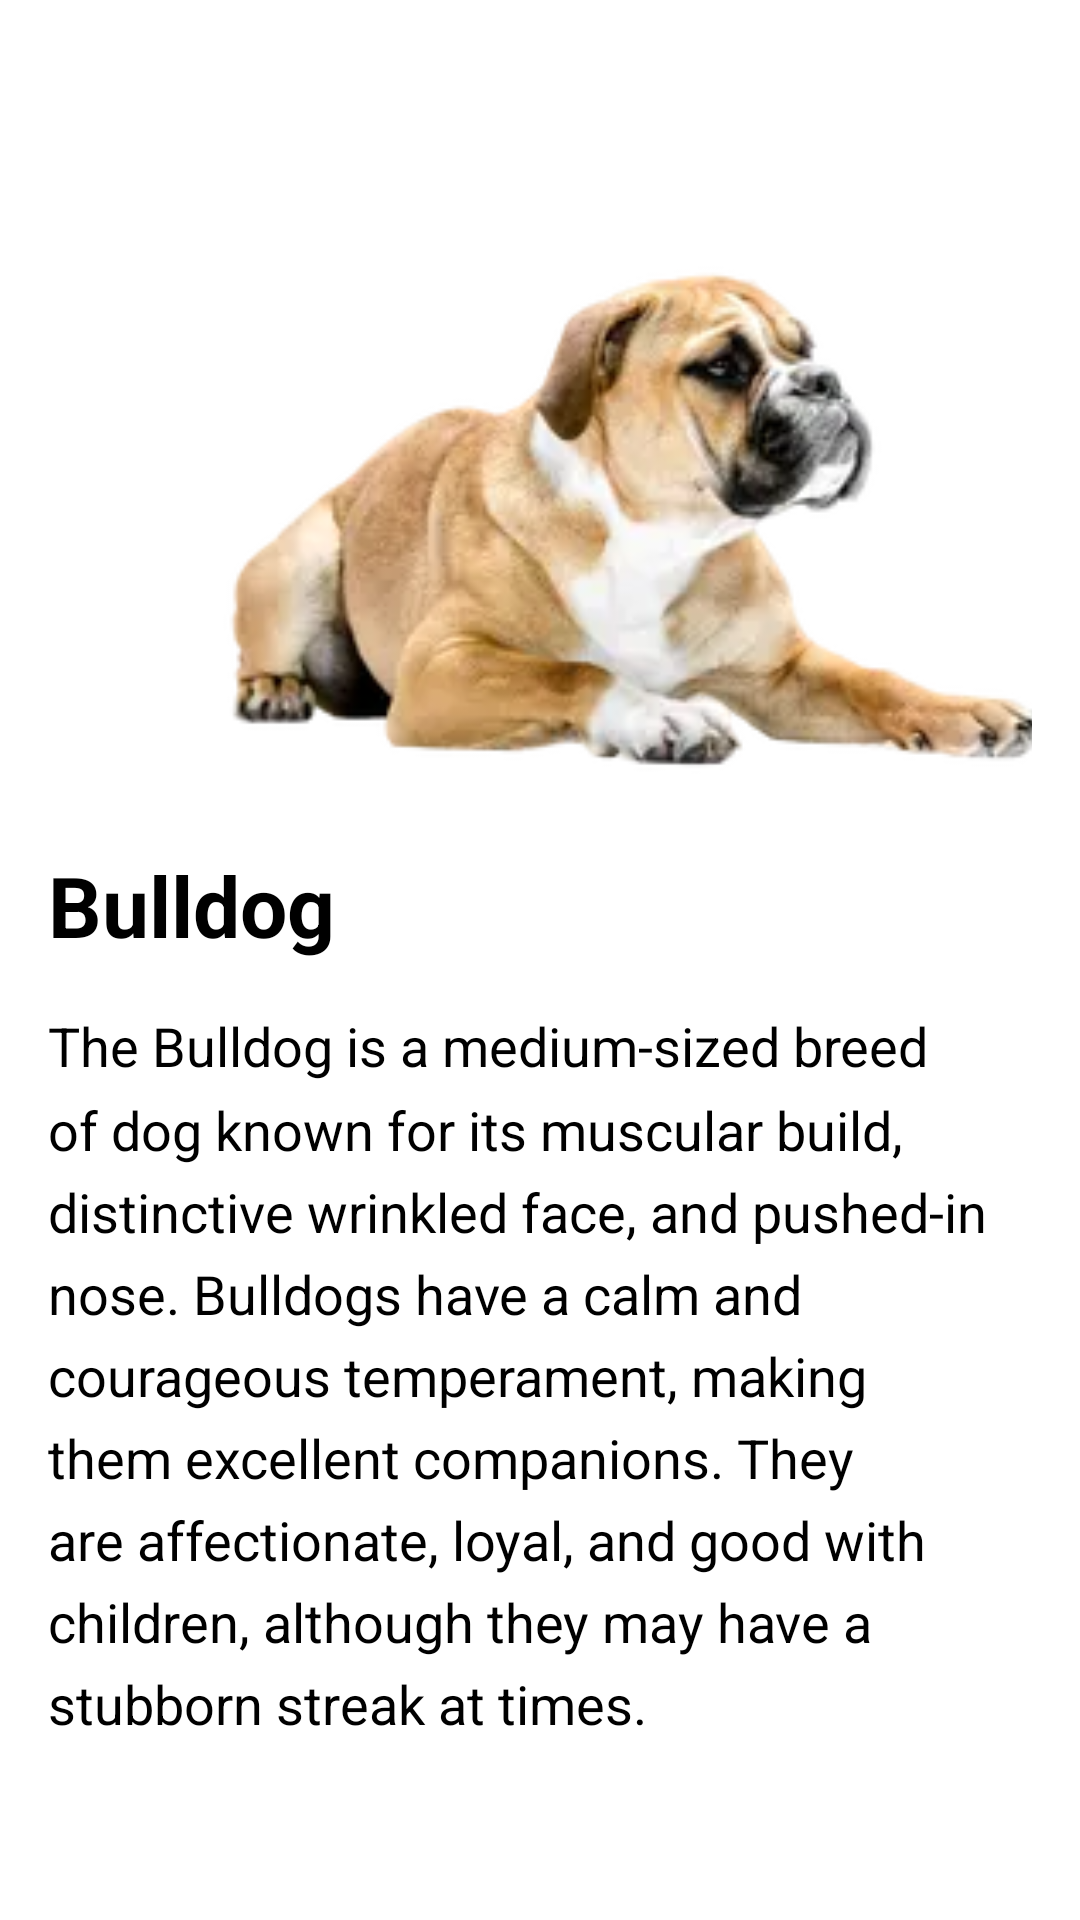

Reconstruct the res/layout file that produces this screen, plus the resources it refers to.
<!-- AndroidManifest.xml: application theme Theme.VetVisor -->
<!-- res/layout/activity_bull.xml -->
<?xml version="1.0" encoding="utf-8"?>
<RelativeLayout xmlns:android="http://schemas.android.com/apk/res/android"
    xmlns:tools="http://schemas.android.com/tools"
    android:layout_width="match_parent"
    android:layout_height="match_parent"
    android:padding="16dp"
    android:background="@color/white">

    
    <ImageView
        android:id="@+id/bulldogImageView"
        android:layout_width="match_parent"
        android:layout_height="250dp"
        android:scaleType="centerCrop"
        android:src="@drawable/bgbull"
        android:contentDescription="@string/bulldog_image_desc"
        android:background="@drawable/trans"
        android:elevation="8dp"
        android:transitionName="bulldogImageTransition" />

    

    
    <TextView
        android:id="@+id/bulldogNameTextView"
        android:layout_width="176dp"
        android:layout_height="wrap_content"
        android:layout_below="@id/bulldogImageView"
        android:layout_marginTop="17dp"
        android:text="@string/bulldog_breed_name"
        android:textColor="@color/black"
        android:textSize="28sp"
        android:textStyle="bold" />

    <TextView
        android:id="@+id/bulldogDescriptionTextView"
        android:layout_width="match_parent"
        android:layout_height="wrap_content"
        android:layout_below="@id/bulldogNameTextView"
        android:text="@string/bulldog_description"
        android:textColor="@color/black"
        android:textSize="18sp"
        android:lineSpacingMultiplier="1.3"
        android:layout_marginTop="16dp" />

    
    

    <Button
        android:id="@+id/characteristicsButton"
        android:layout_width="235dp"
        android:layout_height="68dp"
        android:layout_below="@id/bulldogDescriptionTextView"
        android:layout_alignParentStart="true"
        android:layout_alignParentEnd="true"
        android:layout_alignParentBottom="true"
        android:backgroundTint="#000000"
        android:foregroundTint="#FFFFFF"
        android:textColor="#FFFFFF"
        android:layout_marginStart="70dp"
        android:layout_marginTop="67dp"
        android:layout_marginEnd="90dp"
        android:layout_marginBottom="29dp"
        android:text="Proceed" />

    <TextView
        android:id="@+id/characteristicsTextView"
        android:layout_width="match_parent"
        android:layout_height="wrap_content"
        android:layout_below="@id/characteristicsButton"
        android:layout_marginTop="16dp"
        android:visibility="gone"
        android:text="@string/bulldog_characteristics"
        android:textColor="@color/black"
        android:textSize="16sp" />

</RelativeLayout>
<!-- resources referenced by this layout -->
<resources>
  <!-- drawable bgbull: png bitmap (drawable, 61533 bytes) -->
  <string name="bulldog_breed_name">Bulldog</string>
  <string name="bulldog_characteristics">Bulldogs are affectionate, loyal, and courageous dogs. Despite their muscular appearance, they have a gentle disposition and are excellent companions for families. Bulldogs may require regular exercise and proper training to manage their strong-willed nature. They are known for their snoring and tendency to drool.</string>
  <string name="bulldog_description">The Bulldog is a medium-sized breed of dog known for its muscular build, distinctive wrinkled face, and pushed-in nose. Bulldogs have a calm and courageous temperament, making them excellent companions. They are affectionate, loyal, and good with children, although they may have a stubborn streak at times.</string>
  <string name="bulldog_image_desc">Bulldog Image Description</string>
  <style name="Theme.VetVisor" parent="Base.Theme.VetVisor" />
  <style name="Base.Theme.VetVisor" parent="Theme.Material3.DayNight.NoActionBar">
          
          
          
          <item name="android:statusBarColor">@null</item>
      </style>
  <!-- not gathered from this repository: default colours our renderer supplied (Android Studio template values) -->
  <color name="black">#FF000000</color>
  <color name="white">#FFFFFFFF</color>
</resources>
